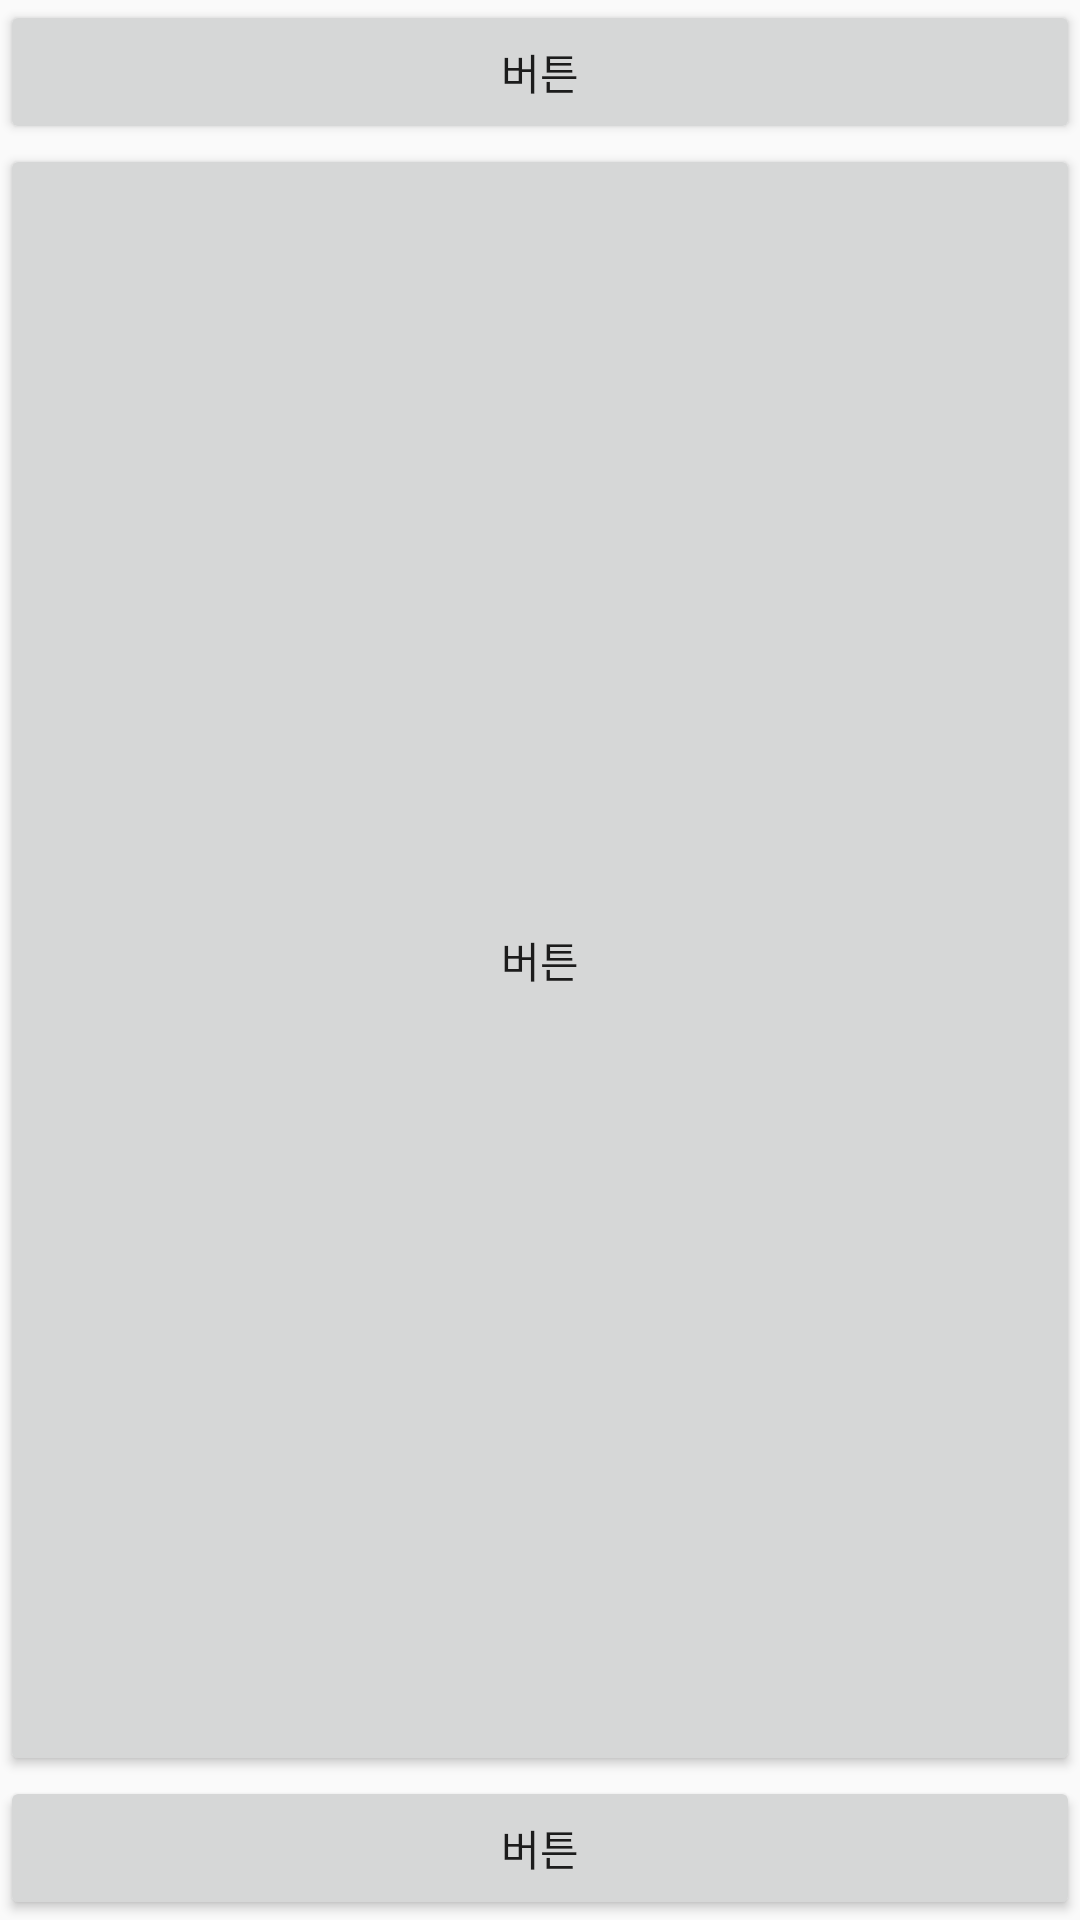

Layout XML and referenced resources for this Android screen:
<!-- AndroidManifest.xml: application theme Theme.Day1 -->
<!-- res/layout/relative_layout.xml -->
<?xml version="1.0" encoding="utf-8"?>
<RelativeLayout xmlns:android="http://schemas.android.com/apk/res/android"
        android:layout_width="match_parent"
        android:layout_height="match_parent"
        >

    <Button
            android:id="@+id/button"
            android:text="버튼"
            android:layout_below="@+id/button3"
            android:layout_above="@+id/button2"
            android:layout_width="match_parent"
            android:layout_height="match_parent"
            />

    <Button
            android:id="@+id/button2"
            android:layout_width="match_parent"
            android:layout_height="wrap_content"
            android:text="버튼"
            android:layout_alignParentBottom="true"
            />

    <Button
            android:id="@+id/button3"
            android:layout_width="match_parent"
            android:layout_height="wrap_content"
            android:text="버튼"

            />
</RelativeLayout>
<!-- resources referenced by this layout -->
<resources>
  <style name="Theme.Day1" parent="Theme.AppCompat.Light.NoActionBar">
        
          <item name="colorPrimary">@color/purple_500</item>
        <item name="colorPrimaryVariant">@color/purple_700</item>
        <item name="colorOnPrimary">@color/white</item>
          
          <item name="colorSecondary">@color/teal_200</item>
        <item name="colorSecondaryVariant">@color/teal_700</item>
        <item name="colorOnSecondary">@color/black</item>
          
          <item name="android:statusBarColor" tools:targetApi="l">?attr/colorPrimaryVariant</item>
          
    </style>
  <!-- not gathered from this repository: default colours our renderer supplied (Android Studio template values) -->
  <color name="purple_500">#FF6200EE</color>
  <color name="purple_700">#FF3700B3</color>
  <color name="teal_200">#FF03DAC5</color>
  <color name="teal_700">#FF018786</color>
  <color name="black">#FF000000</color>
  <color name="white">#FFFFFFFF</color>
</resources>
